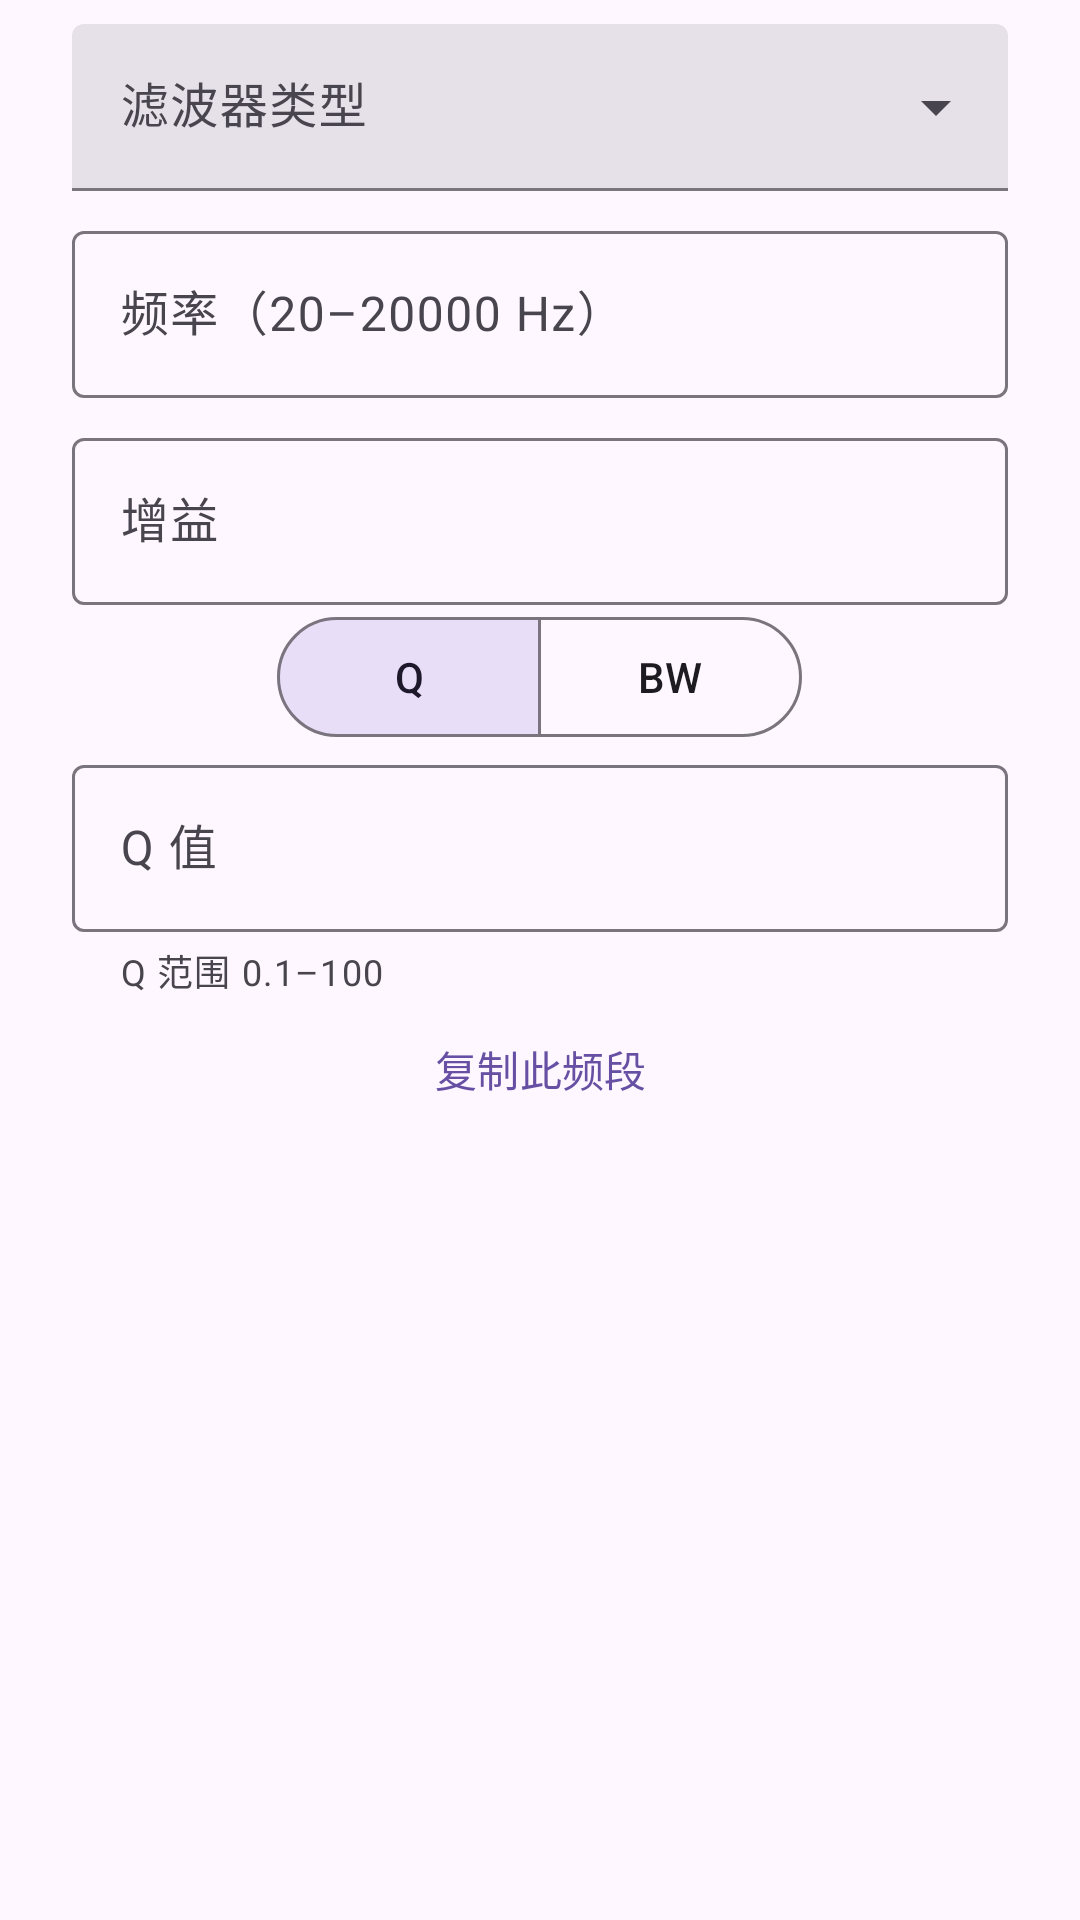

Produce the Android XML layout that renders to this screen, including the resource entries it uses.
<!-- AndroidManifest.xml: application theme Theme.RootlessJamesDSP -->
<!-- res/layout/peq_band_dialog.xml -->
<?xml version="1.0" encoding="utf-8"?>
<ScrollView xmlns:android="http://schemas.android.com/apk/res/android"
    xmlns:app="http://schemas.android.com/apk/res-auto"
    android:layout_width="match_parent" android:layout_height="wrap_content" android:fillViewport="true">
    <LinearLayout android:layout_width="match_parent" android:layout_height="wrap_content"
        android:orientation="vertical" android:paddingHorizontal="24dp" android:paddingVertical="8dp">
        <com.google.android.material.textfield.TextInputLayout
            style="@style/Widget.Material3.TextInputLayout.FilledBox.ExposedDropdownMenu"
            android:layout_width="match_parent" android:layout_height="wrap_content"
            android:hint="@string/peq_filter_type">
            <com.google.android.material.textfield.MaterialAutoCompleteTextView
                android:id="@+id/peq_band_type" android:layout_width="match_parent"
                android:layout_height="wrap_content" android:inputType="none" />
        </com.google.android.material.textfield.TextInputLayout>
        <com.google.android.material.textfield.TextInputLayout android:id="@+id/peq_frequency_box"
            android:layout_width="match_parent" android:layout_height="wrap_content"
            android:layout_marginTop="8dp" android:hint="@string/peq_frequency" app:suffixText="Hz">
            <com.google.android.material.textfield.TextInputEditText android:id="@+id/peq_frequency_input"
                android:layout_width="match_parent" android:layout_height="wrap_content"
                android:inputType="numberDecimal" android:selectAllOnFocus="true" />
        </com.google.android.material.textfield.TextInputLayout>
        <com.google.android.material.textfield.TextInputLayout android:id="@+id/peq_gain_box"
            android:layout_width="match_parent" android:layout_height="wrap_content"
            android:layout_marginTop="8dp" android:hint="@string/peq_gain" app:suffixText="dB">
            <com.google.android.material.textfield.TextInputEditText android:id="@+id/peq_gain_input"
                android:layout_width="match_parent" android:layout_height="wrap_content"
                android:inputType="numberSigned|numberDecimal" android:selectAllOnFocus="true" />
        </com.google.android.material.textfield.TextInputLayout>
        <com.google.android.material.button.MaterialButtonToggleGroup android:id="@+id/peq_quality_mode"
            android:layout_width="wrap_content" android:layout_height="wrap_content" android:layout_gravity="center"
            app:singleSelection="true" app:selectionRequired="true" app:checkedButton="@id/peq_quality_q">
            <com.google.android.material.button.MaterialButton android:id="@+id/peq_quality_q"
                style="@style/Widget.Material3.Button.OutlinedButton" android:layout_width="wrap_content"
                android:layout_height="wrap_content" android:text="Q" />
            <com.google.android.material.button.MaterialButton android:id="@+id/peq_quality_bw"
                style="@style/Widget.Material3.Button.OutlinedButton" android:layout_width="wrap_content"
                android:layout_height="wrap_content" android:text="@string/peq_bandwidth" />
        </com.google.android.material.button.MaterialButtonToggleGroup>
        <com.google.android.material.textfield.TextInputLayout android:id="@+id/peq_quality_box"
            android:layout_width="match_parent" android:layout_height="wrap_content"
            android:hint="@string/peq_quality" app:helperText="@string/peq_quality_hint">
            <com.google.android.material.textfield.TextInputEditText android:id="@+id/peq_quality_input"
                android:layout_width="match_parent" android:layout_height="wrap_content"
                android:inputType="numberDecimal" android:selectAllOnFocus="true" />
        </com.google.android.material.textfield.TextInputLayout>
        <com.google.android.material.button.MaterialButton android:id="@+id/peq_band_copy"
            style="@style/Widget.Material3.Button.TextButton" android:layout_width="match_parent"
            android:layout_height="wrap_content" android:text="@string/peq_copy_band" />
    </LinearLayout>
</ScrollView>
<!-- resources referenced by this layout -->
<resources>
  <string name="peq_bandwidth">BW</string>
  <string name="peq_copy_band">复制此频段</string>
  <string name="peq_filter_type">滤波器类型</string>
  <string name="peq_frequency">频率（20–20000 Hz）</string>
  <string name="peq_gain">增益</string>
  <string name="peq_quality">Q 值</string>
  <string name="peq_quality_hint">Q 范围 0.1–100</string>
  <style name="Theme.RootlessJamesDSP" parent="Base.Theme.RootlessJamesDSP" />
  <style name="Base.Theme.RootlessJamesDSP" parent="Theme.Material3.DayNight.NoActionBar">
          
          <item name="android:forceDarkAllowed" tools:targetApi="Q" tools:ignore="ObsoleteSdkInt">false</item>
  
          <item name="android:divider">@color/divider_default</item>
          <item name="android:statusBarColor">@android:color/transparent</item>
  
          
          
  
          <item name="materialSwitchStyle">@style/Widget.Material3.CompoundButton.MaterialSwitch</item>
          <item name="sliderStyle">@style/Widget.DSP.CompactSlider</item>
          <item name="alertDialogTheme">@style/AppTheme.AlertDialogTheme</item>
          <item name="materialCardViewStyle">@style/Theme.RootlessJamesDSP.CardView</item>
          <item name="cardCornerRadius">@dimen/corner_radius</item>
      </style>
  <style name="Widget.DSP.CompactSlider" parent="Widget.Material3.Slider">
          <item name="labelBehavior">floating</item>
          <item name="trackHeight">4dp</item>
          <item name="thumbRadius">6dp</item>
          <item name="thumbElevation">0dp</item>
          <item name="haloRadius">0dp</item>
          <item name="haloColor">@android:color/transparent</item>
      </style>
  <style name="AppTheme.AlertDialogTheme" parent="@style/ThemeOverlay.Material3.MaterialAlertDialog">
          <item name="dialogCornerRadius">28dp</item>
          <item name="colorBackgroundFloating">?attr/colorSurface</item>
      </style>
  <style name="Theme.RootlessJamesDSP.CardView" parent="Widget.Material3.CardView.Elevated" />
</resources>
